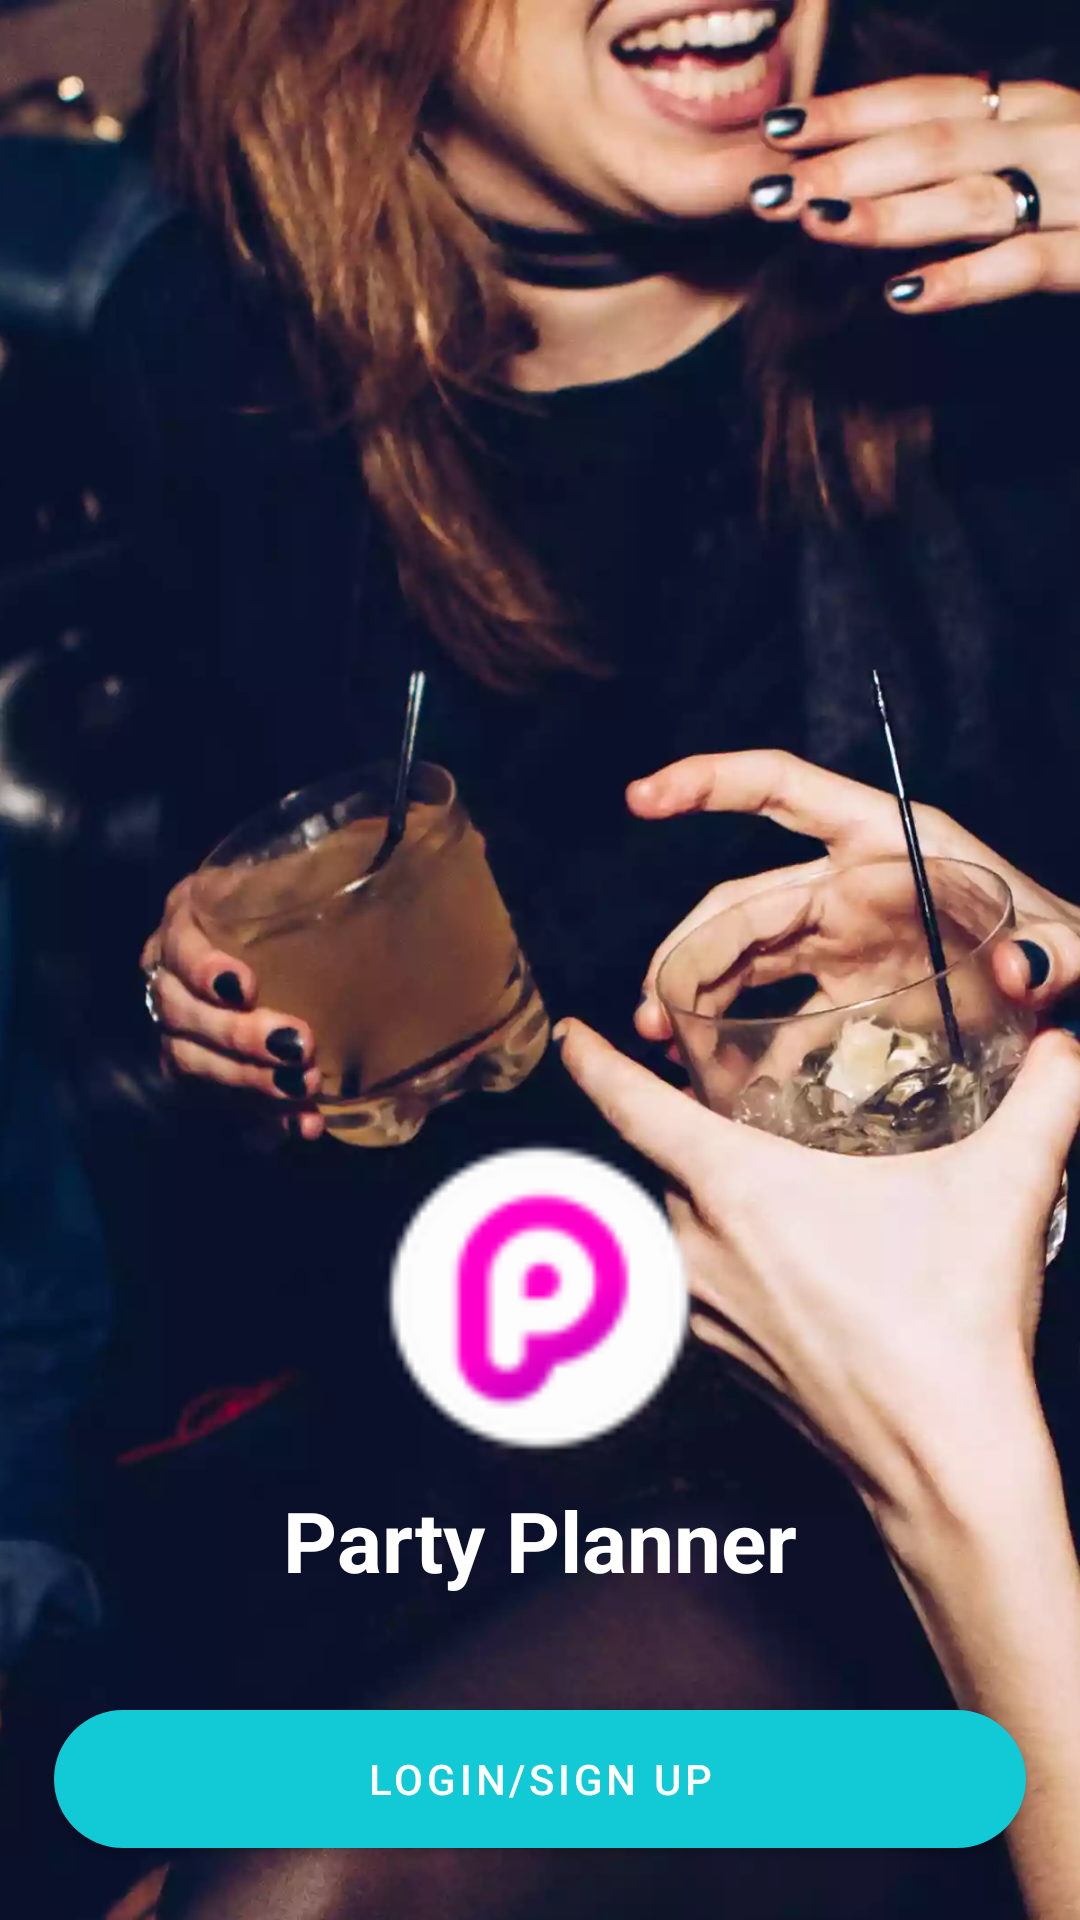

Android layout source for this screen:
<!-- AndroidManifest.xml: application theme AppTheme -->
<!-- res/layout/fragment_splash.xml -->
<?xml version="1.0" encoding="utf-8"?>
<androidx.constraintlayout.widget.ConstraintLayout xmlns:android="http://schemas.android.com/apk/res/android"
    xmlns:app="http://schemas.android.com/apk/res-auto"
    xmlns:tools="http://schemas.android.com/tools"
    android:layout_width="match_parent"
    android:layout_height="match_parent"
    tools:context=".ui.splash.SplashFragment">

    <ImageView
        android:id="@+id/imageView2"
        android:layout_width="match_parent"
        android:layout_height="match_parent"
        android:scaleType="centerCrop"
        android:src="@drawable/img_party" />

    <ImageView
        android:layout_width="108dp"
        android:layout_height="108dp"
        android:layout_marginBottom="8dp"
        android:elevation="8dp"
        android:src="@mipmap/ic_launcher"
        app:layout_constraintBottom_toTopOf="@+id/textView5"
        app:layout_constraintEnd_toEndOf="parent"
        app:layout_constraintHorizontal_bias="0.5"
        app:layout_constraintStart_toStartOf="parent" />

    <TextView
        android:id="@+id/textView5"
        android:layout_width="wrap_content"
        android:layout_height="wrap_content"
        android:layout_gravity="center"
        android:layout_marginBottom="32dp"
        android:elevation="8dp"
        android:text="@string/app_name"
        android:textColor="@color/white"
        android:textSize="28sp"
        android:textStyle="bold"
        app:layout_constraintBottom_toTopOf="@+id/signUpBtn"
        app:layout_constraintEnd_toEndOf="parent"
        app:layout_constraintHorizontal_bias="0.5"
        app:layout_constraintStart_toStartOf="parent" />

    <View
        android:layout_width="match_parent"
        android:layout_height="0dp"
        android:background="@drawable/bg_gradient_dark"
        app:layout_constraintBottom_toBottomOf="parent"
        app:layout_constraintTop_toTopOf="@+id/guideline" />

    <com.google.android.material.button.MaterialButton
        android:id="@+id/signUpBtn"
        android:layout_width="0dp"
        android:layout_height="58dp"
        android:layout_margin="18dp"
        android:text="@string/login_sign_up"
        app:cornerRadius="29dp"
        app:icon="@drawable/ic_person"
        app:iconGravity="textEnd"
        app:iconSize="28dp"
        app:layout_constraintBottom_toBottomOf="parent"
        app:layout_constraintEnd_toEndOf="parent"
        app:layout_constraintHorizontal_bias="0.5"
        app:layout_constraintStart_toStartOf="parent" />

    <androidx.constraintlayout.widget.Guideline
        android:id="@+id/guideline"
        android:layout_width="wrap_content"
        android:layout_height="wrap_content"
        android:orientation="horizontal"
        app:layout_constraintGuide_percent=".7" />

</androidx.constraintlayout.widget.ConstraintLayout>
<!-- resources referenced by this layout -->
<resources>
  <color name="white">#ffffff</color>
  <!-- drawable img_party: webp bitmap (drawable, 62420 bytes) -->
  <!-- mipmap ic_launcher: png bitmap (mipmap-mdpi, 2506 bytes) -->
  <string name="app_name">Party Planner</string>
  <string name="login_sign_up">Login/Sign up</string>
  <style name="AppTheme" parent="Theme.MaterialComponents.Light">
          <item name="colorPrimary">@color/colorPrimary</item>
          <item name="colorPrimaryVariant">@color/colorPrimaryVariant</item>
          <item name="colorOnPrimary">@color/colorOnPrimary</item>
          <item name="colorSecondary">@color/colorSecondary</item>
          <item name="colorSecondaryVariant">@color/colorSecondaryVariant</item>
          <item name="colorOnSecondary">@color/colorOnSecondary</item>
          <item name="colorError">@color/colorError</item>
          <item name="colorOnError">@color/colorOnError</item>
          <item name="colorSurface">@color/colorSurface</item>
          <item name="colorOnSurface">@color/colorOnSurface</item>
          <item name="android:colorBackground">@color/colorBackground</item>
          <item name="colorOnBackground">@color/colorOnBackground</item>
          <item name="android:statusBarColor">@color/colorPrimaryVariant</item>
      </style>
  <color name="colorPrimary">#12cad6</color>
  <color name="colorPrimaryVariant">#0fabbc</color>
  <color name="colorOnPrimary">#ffffff</color>
  <color name="colorSecondary">#fa163f</color>
  <color name="colorSecondaryVariant">#bf0019</color>
  <color name="colorOnSecondary">#FFFFFF</color>
  <color name="colorError">#B00020</color>
  <color name="colorOnError">#FFFFFF</color>
  <color name="colorSurface">#e4f9ff</color>
  <color name="colorOnSurface">#000000</color>
  <color name="colorBackground">#FFFFFF</color>
  <color name="colorOnBackground">#000000</color>
</resources>
